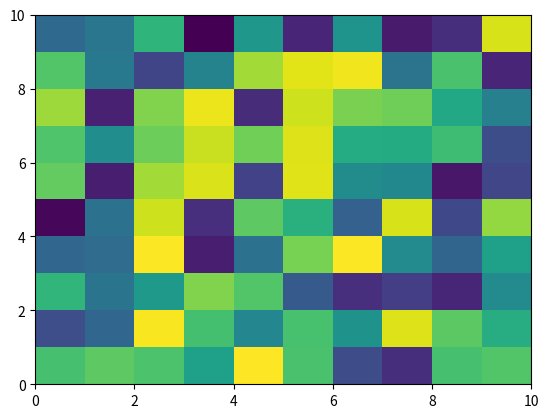

Here is the Python script that generated this plot:
import matplotlib.pyplot as plt
import numpy as np

from matplotlib.colors import BoundaryNorm
from matplotlib.ticker import MaxNLocator

#sample pcolormesh

np.random.seed(19680801)
Z = np.random.rand(10, 10)
x = np.arange(0, 11, 1)  # len = 11
y = np.arange(0, 11, 1)  # len = 7

fig, ax = plt.subplots()
ax.pcolormesh(x, y, Z)

plt.show()